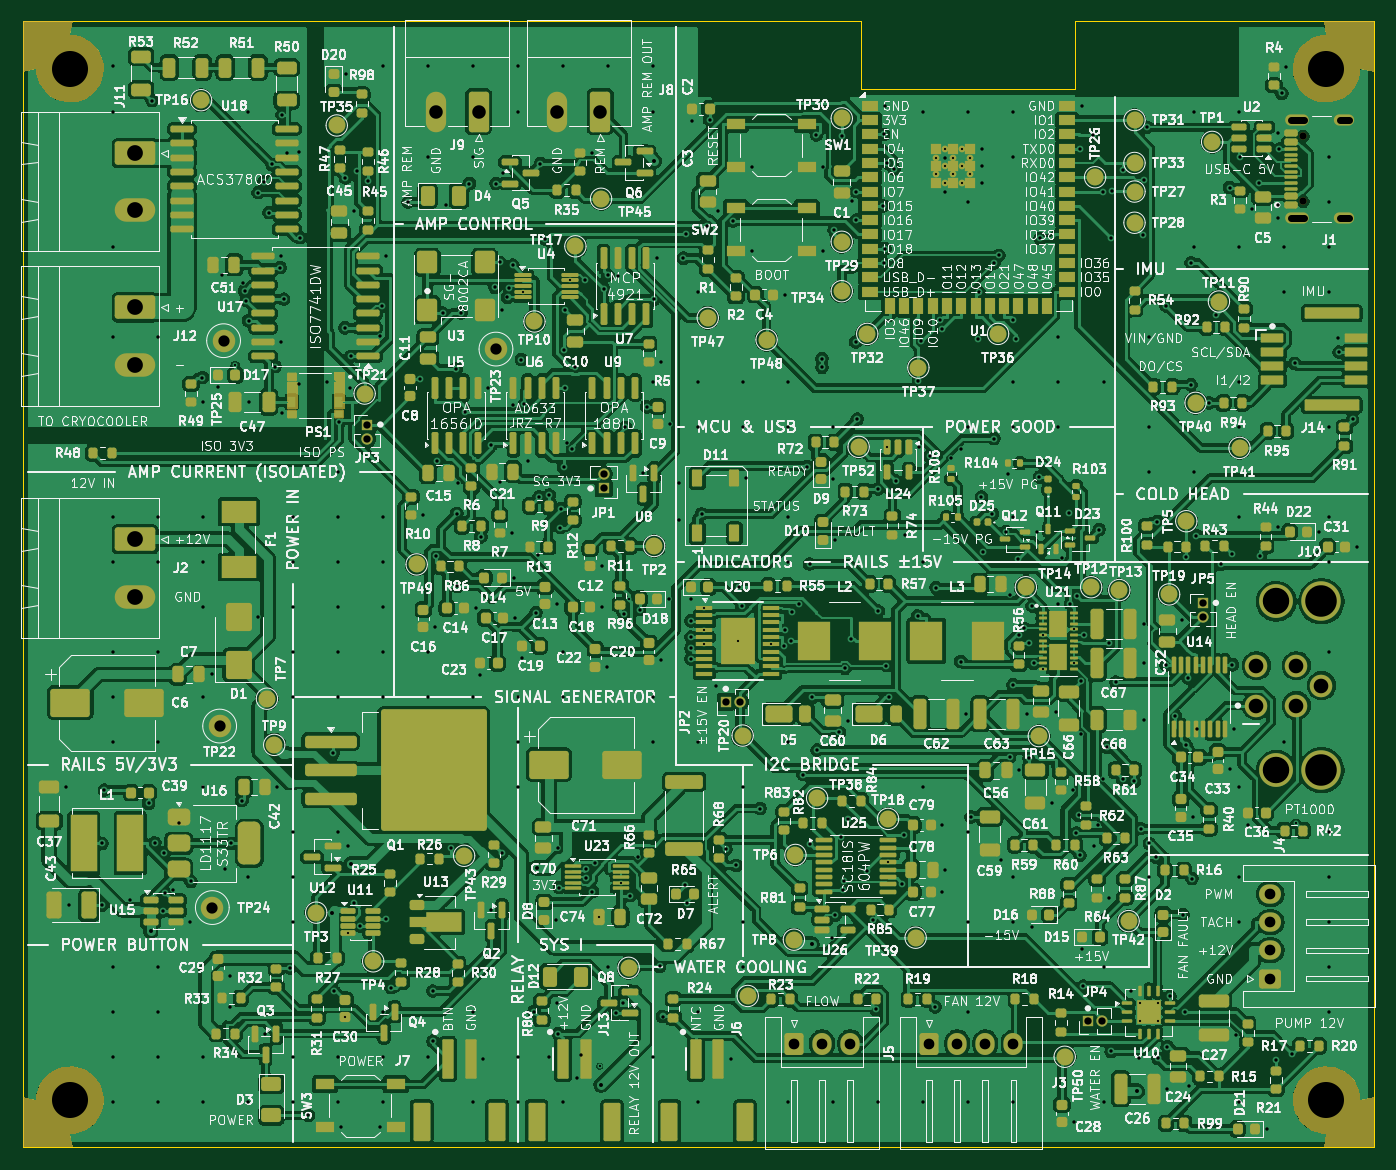
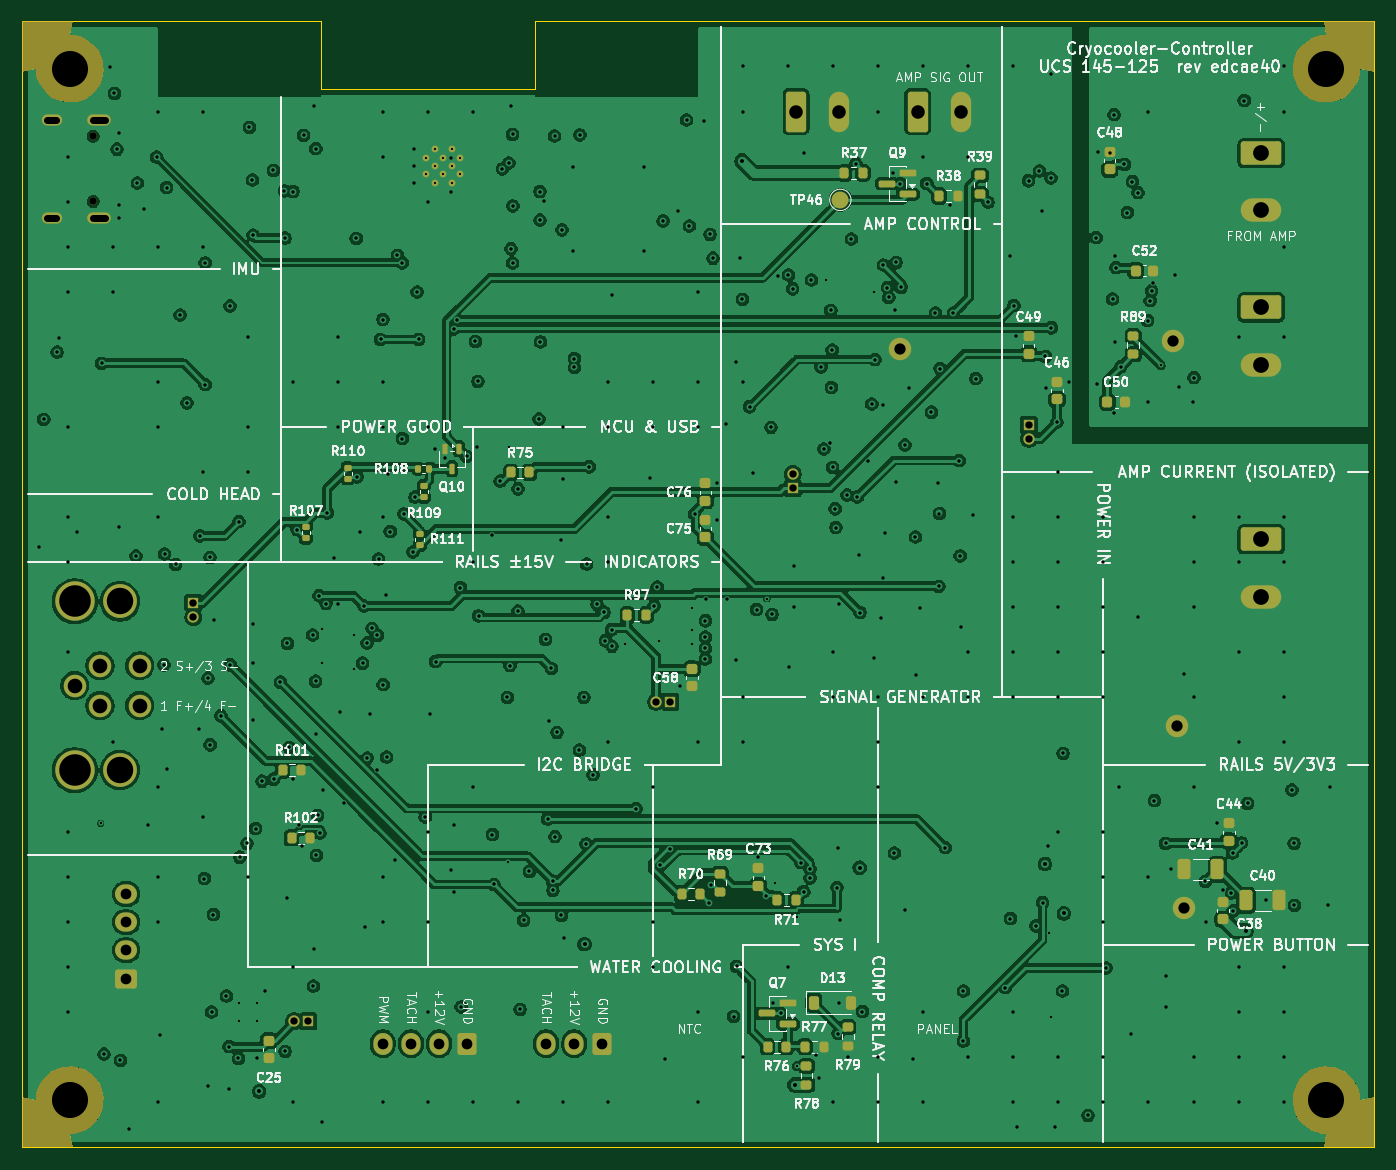
Circuit board: 10 layer files. Board 120.0 x 100.0 mm.
- bottom_copper: cryocooler-B_Cu.gbl (410503 bytes)
- bottom_mask: cryocooler-B_Mask.gbs (11930 bytes)
- bottom_silk: cryocooler-B_Silkscreen.gbo (195262 bytes)
- outline: cryocooler-Edge_Cuts.gm1 (781 bytes)
- top_copper: cryocooler-F_Cu.gtl (937561 bytes)
- top_mask: cryocooler-F_Mask.gts (42590 bytes)
- top_silk: cryocooler-F_Silkscreen.gto (824500 bytes)
- drill: cryocooler-NPTH.drl (468 bytes)
- drill: cryocooler-PTH.drl (10535 bytes)
- drill: drill_report.txt (1242 bytes)

=== bottom_copper: cryocooler-B_Cu.gbl (410503 bytes, source omitted) ===
=== bottom_mask: cryocooler-B_Mask.gbs (11930 bytes, source omitted) ===
=== bottom_silk: cryocooler-B_Silkscreen.gbo (195262 bytes, source omitted) ===
=== outline: cryocooler-Edge_Cuts.gm1 ===
%TF.GenerationSoftware,KiCad,Pcbnew,10.0.6*%
%TF.CreationDate,2026-10-29T01:23:28-07:00*%
%TF.ProjectId,cryocooler,6372796f-636f-46f6-9c65-722e6b696361,rev?*%
%TF.SameCoordinates,Original*%
%TF.FileFunction,Profile,NP*%
%FSLAX46Y46*%
G04 Gerber Fmt 4.6, Leading zero omitted, Abs format (unit mm)*
G04 Created by KiCad (PCBNEW 10.0.6) date 2026-10-29 01:23:28*
%MOMM*%
%LPD*%
G01*
G04 APERTURE LIST*
%TA.AperFunction,Profile*%
%ADD10C,0.100000*%
%TD*%
G04 APERTURE END LIST*
D10*
X0Y0D02*
X74500000Y0D01*
X0Y-100000000D02*
X0Y0D01*
X74500000Y0D02*
X74500000Y-6000000D01*
X74500000Y-6000000D02*
X93500000Y-6000000D01*
X93500000Y0D02*
X120000000Y0D01*
X93500000Y-6000000D02*
X93500000Y0D01*
X120000000Y0D02*
X120000000Y-100000000D01*
X120000000Y-100000000D02*
X0Y-100000000D01*
M02*

=== top_copper: cryocooler-F_Cu.gtl (937561 bytes, source omitted) ===
=== top_mask: cryocooler-F_Mask.gts (42590 bytes, source omitted) ===
=== top_silk: cryocooler-F_Silkscreen.gto (824500 bytes, source omitted) ===
=== drill: cryocooler-NPTH.drl ===
M48
; DRILL file KiCad 10.0.6 date 2026-10-29T01:23:29
; FORMAT={-:-/ absolute / metric / decimal}
; #@! TF.CreationDate,2026-10-29T01:23:29-07:00
; #@! TF.GenerationSoftware,Kicad,Pcbnew,10.0.6
; #@! TF.FileFunction,NonPlated,1,4,NPTH
FMAT,2
METRIC
; #@! TA.AperFunction,NonPlated,NPTH,ComponentDrill
T1C0.650
; #@! TA.AperFunction,NonPlated,NPTH,ComponentDrill
T2C3.200
%
G90
G05
T1
X113.72Y-10.21
X113.72Y-15.99
T2
X4.2Y-4.2
X4.2Y-95.8
X115.8Y-4.2
X115.8Y-95.8
M30

=== drill: cryocooler-PTH.drl (10535 bytes, source omitted) ===
=== drill: drill_report.txt (1242 bytes, source withheld) ===
